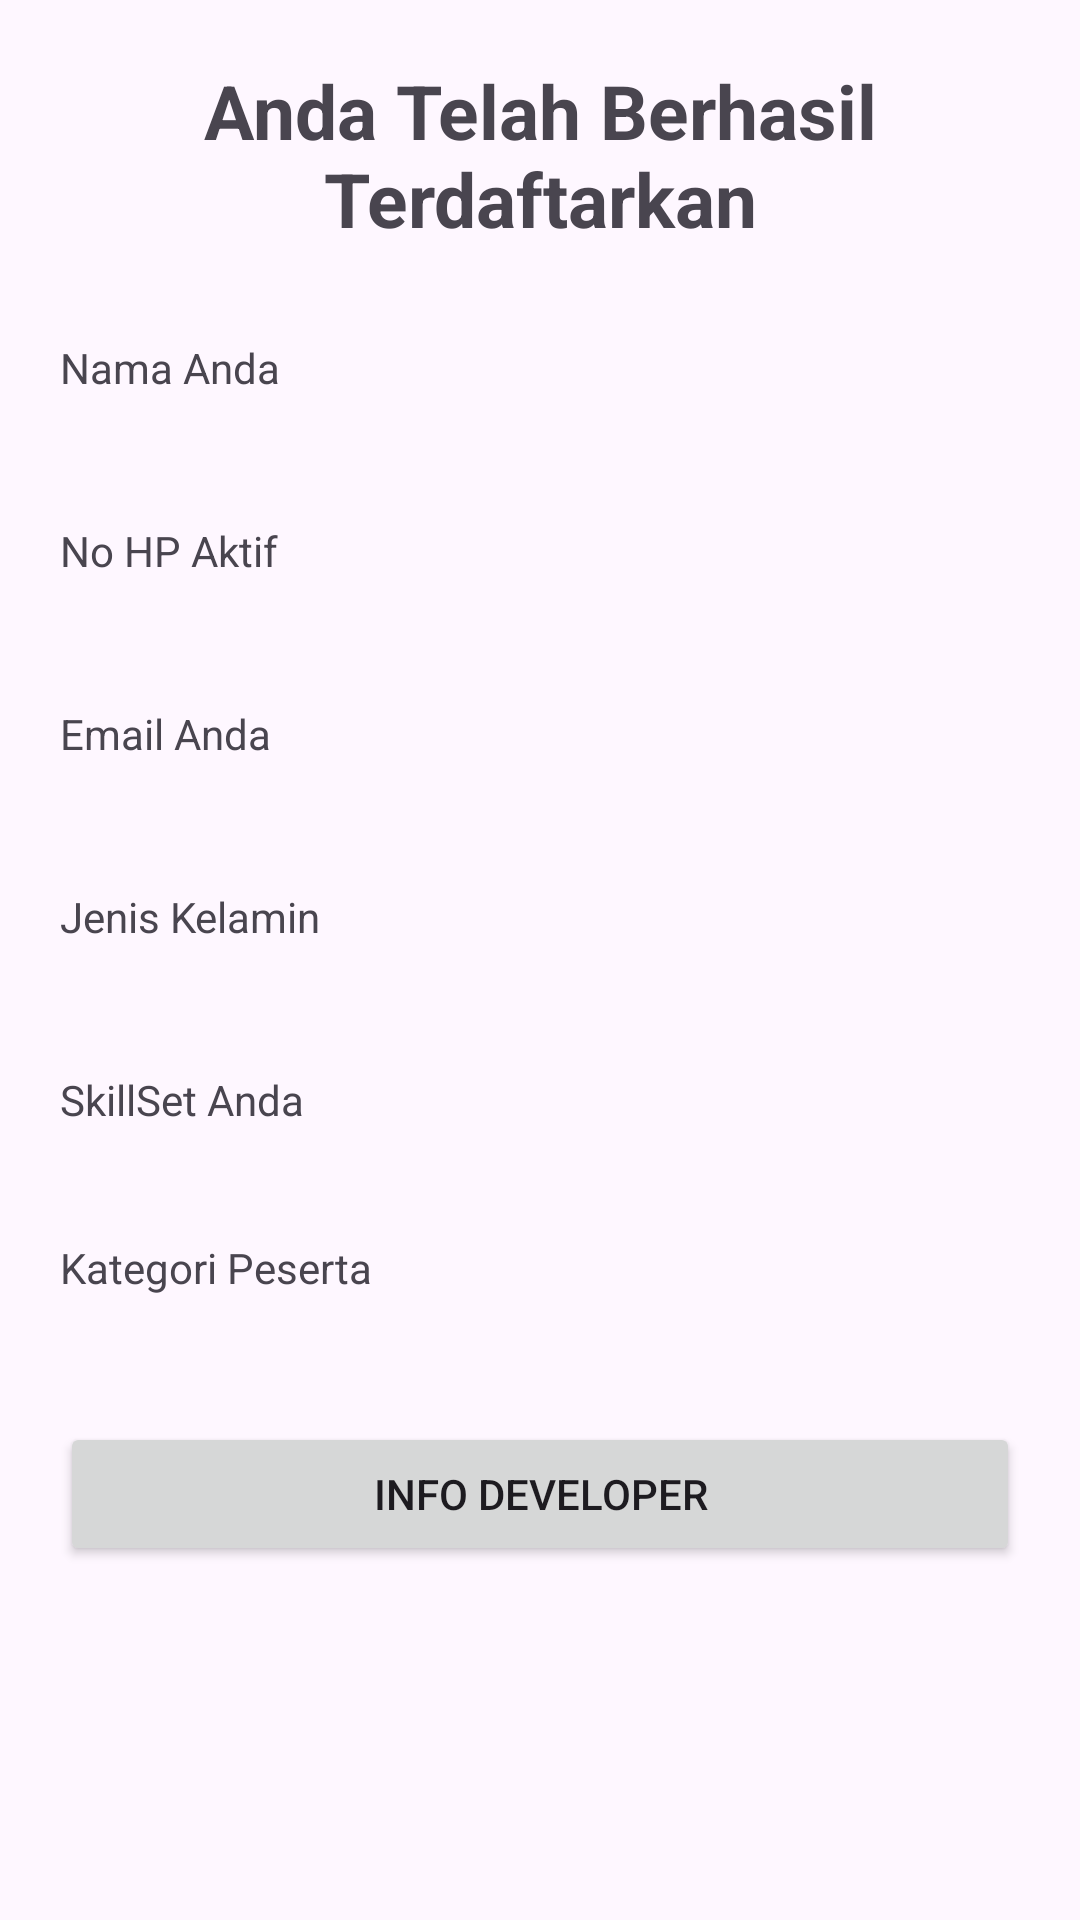

Write the Android layout XML for this screen, with the resource values it uses.
<!-- AndroidManifest.xml: application theme Theme.FORMFGD -->
<!-- res/layout/fragment_output.xml -->
<?xml version="1.0" encoding="utf-8"?>
<FrameLayout xmlns:android="http://schemas.android.com/apk/res/android"
    xmlns:tools="http://schemas.android.com/tools"
    android:layout_width="match_parent"
    android:layout_height="match_parent"
    tools:context=".view.OutputFragment">

    <LinearLayout
        android:layout_width="match_parent"
        android:layout_height="wrap_content"
        android:orientation="vertical"
        android:padding="20dp">
        <TextView
            android:layout_width="match_parent"
            android:layout_height="wrap_content"
            android:text="@string/tittle_app_result"
            android:layout_marginBottom="30dp"
            android:gravity="center"
            android:textSize="25sp"
            android:textStyle="bold"
            />
        <TextView
            android:layout_width="match_parent"
            android:layout_height="wrap_content"
            android:layout_marginBottom="5dp"
            android:text="@string/nama"
            />
        <TextView
            android:id="@+id/txt_nama_result"
            android:layout_width="match_parent"
            android:layout_height="wrap_content"
            android:layout_marginBottom="10dp"
            android:textSize="20sp"/>
        <TextView
            android:layout_width="match_parent"
            android:layout_height="wrap_content"
            android:layout_marginBottom="5dp"
            android:text="@string/telepon"
            />
        <TextView
            android:id="@+id/txt_telepon_result"
            android:layout_width="match_parent"
            android:layout_height="wrap_content"
            android:layout_marginBottom="10dp"
            android:textSize="20sp"/>
        <TextView
            android:layout_width="match_parent"
            android:layout_height="wrap_content"
            android:layout_marginBottom="5dp"
            android:text="@string/email"
            />
        <TextView
            android:id="@+id/txt_email_result"
            android:layout_width="match_parent"
            android:layout_height="wrap_content"
            android:layout_marginBottom="10dp"
            android:textSize="20sp"/>
        <TextView
            android:layout_width="match_parent"
            android:layout_height="wrap_content"
            android:layout_marginBottom="5dp"
            android:text="@string/rad_gender"
            />
        <TextView
            android:id="@+id/txt_gender_result"
            android:layout_width="match_parent"
            android:layout_height="wrap_content"
            android:layout_marginBottom="10dp"
            android:textSize="20sp"/>
        <TextView
            android:layout_width="match_parent"
            android:layout_height="wrap_content"
            android:text="@string/chk_skillset"
            />
        <TextView
            android:id="@+id/txt_skillset_result"
            android:layout_width="match_parent"
            android:layout_height="wrap_content"
            android:layout_marginBottom="10dp"
            android:textSize="20sp"/>

        <TextView
            android:layout_width="match_parent"
            android:layout_height="wrap_content"
            android:layout_marginBottom="5dp"
            android:text="@string/kategori"/>
        <TextView
            android:id="@+id/txt_kategori_result"
            android:layout_width="match_parent"
            android:layout_height="wrap_content"
            android:layout_marginBottom="10dp"
            android:textSize="20sp"/>
        <Button
            android:id="@+id/btn_info_developer"
            android:layout_width="match_parent"
            android:layout_height="wrap_content"
            android:text="@string/developer"
            android:layout_marginBottom="20dp"/>
    </LinearLayout>
</FrameLayout>
<!-- resources referenced by this layout -->
<resources>
  <string name="chk_skillset">SkillSet Anda</string>
  <string name="developer">info developer</string>
  <string name="email">Email Anda</string>
  <string name="kategori">Kategori Peserta</string>
  <string name="nama">Nama Anda</string>
  <string name="rad_gender">Jenis Kelamin</string>
  <string name="telepon">No HP Aktif</string>
  <string name="tittle_app_result">Anda Telah Berhasil Terdaftarkan</string>
  <style name="Theme.FORMFGD" parent="Base.Theme.FORMFGD" />
  <style name="Base.Theme.FORMFGD" parent="Theme.Material3.DayNight.NoActionBar">
          
          
      </style>
</resources>
